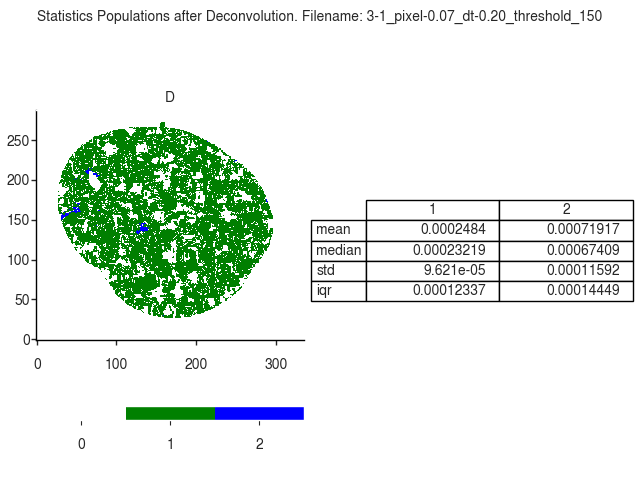

Source data for this figure (header and first rows):
D
, 1, 2
mean, 0.0002484, 0.0007192
median, 0.0002322, 0.0006741
std, 9.621471371805109e-05, 0.0001159
iqr, 0.0001234, 0.0001445
